Dataset: eyes (GitHub, Kyoeun33/yawm1). Classes: closed, open.

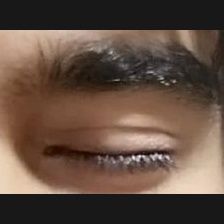
Label: closed

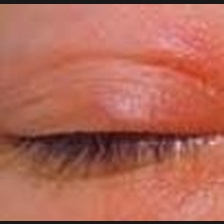
Label: closed

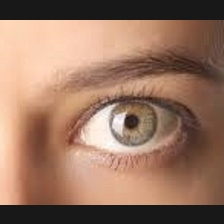
Label: open

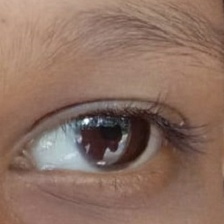
Label: open

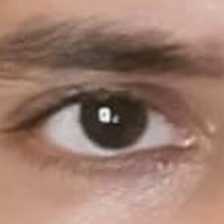
Label: open

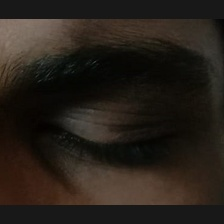
Label: closed
